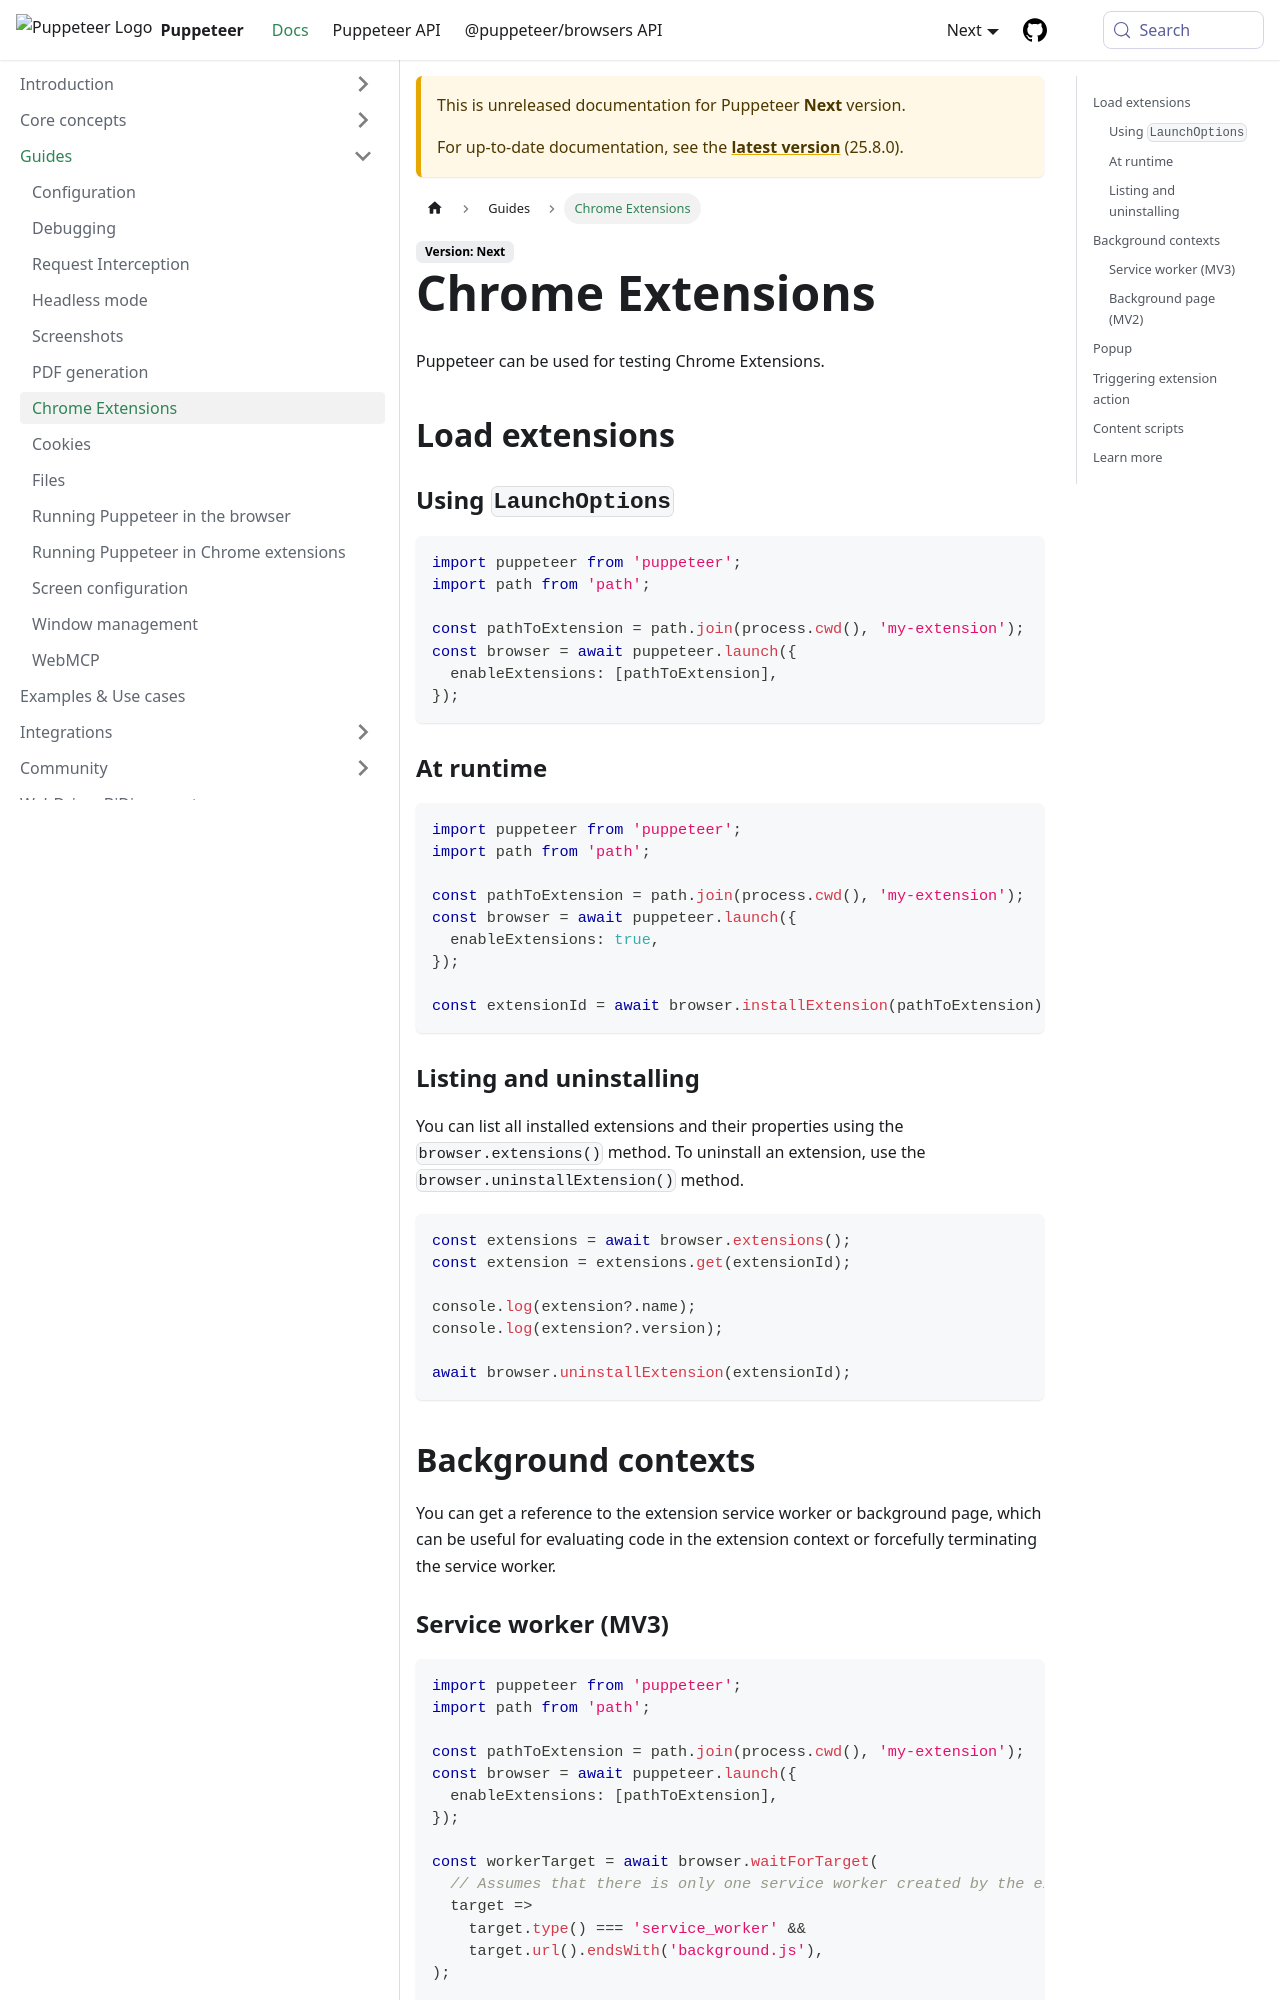

repository: fernandoesteban2408-ux/congenial-octo-doodle · page: next/guides/chrome-extensions.html · generator: docusaurus

# Chrome Extensions

Puppeteer can be used for testing Chrome Extensions.

## Load extensions

### Using `LaunchOptions`

```ts
import puppeteer from 'puppeteer';
import path from 'path';

const pathToExtension = path.join(process.cwd(), 'my-extension');
const browser = await puppeteer.launch({
  enableExtensions: [pathToExtension],
});
```

### At runtime

```ts
import puppeteer from 'puppeteer';
import path from 'path';

const pathToExtension = path.join(process.cwd(), 'my-extension');
const browser = await puppeteer.launch({
  enableExtensions: true,
});

const extensionId = await browser.installExtension(pathToExtension);
```

### Listing and uninstalling

You can list all installed extensions and their properties using the `browser.extensions()` method. To uninstall an extension, use the `browser.uninstallExtension()` method.

```ts
const extensions = await browser.extensions();
const extension = extensions.get(extensionId);

console.log(extension?.name);
console.log(extension?.version);

await browser.uninstallExtension(extensionId);
```

## Background contexts

You can get a reference to the extension service worker or background page, which can be useful for evaluating code in the extension context or forcefully terminating the service worker.

### Service worker (MV3)

```ts
import puppeteer from 'puppeteer';
import path from 'path';

const pathToExtension = path.join(process.cwd(), 'my-extension');
const browser = await puppeteer.launch({
  enableExtensions: [pathToExtension],
});

const workerTarget = await browser.waitForTarget(
  // Assumes that there is only one service worker created by the extension and its URL ends with background.js.
  target =>
    target.type() === 'service_worker' &&
    target.url().endsWith('background.js'),
);

const worker = await workerTarget.worker();

// Test the service worker.

await browser.close();
```
